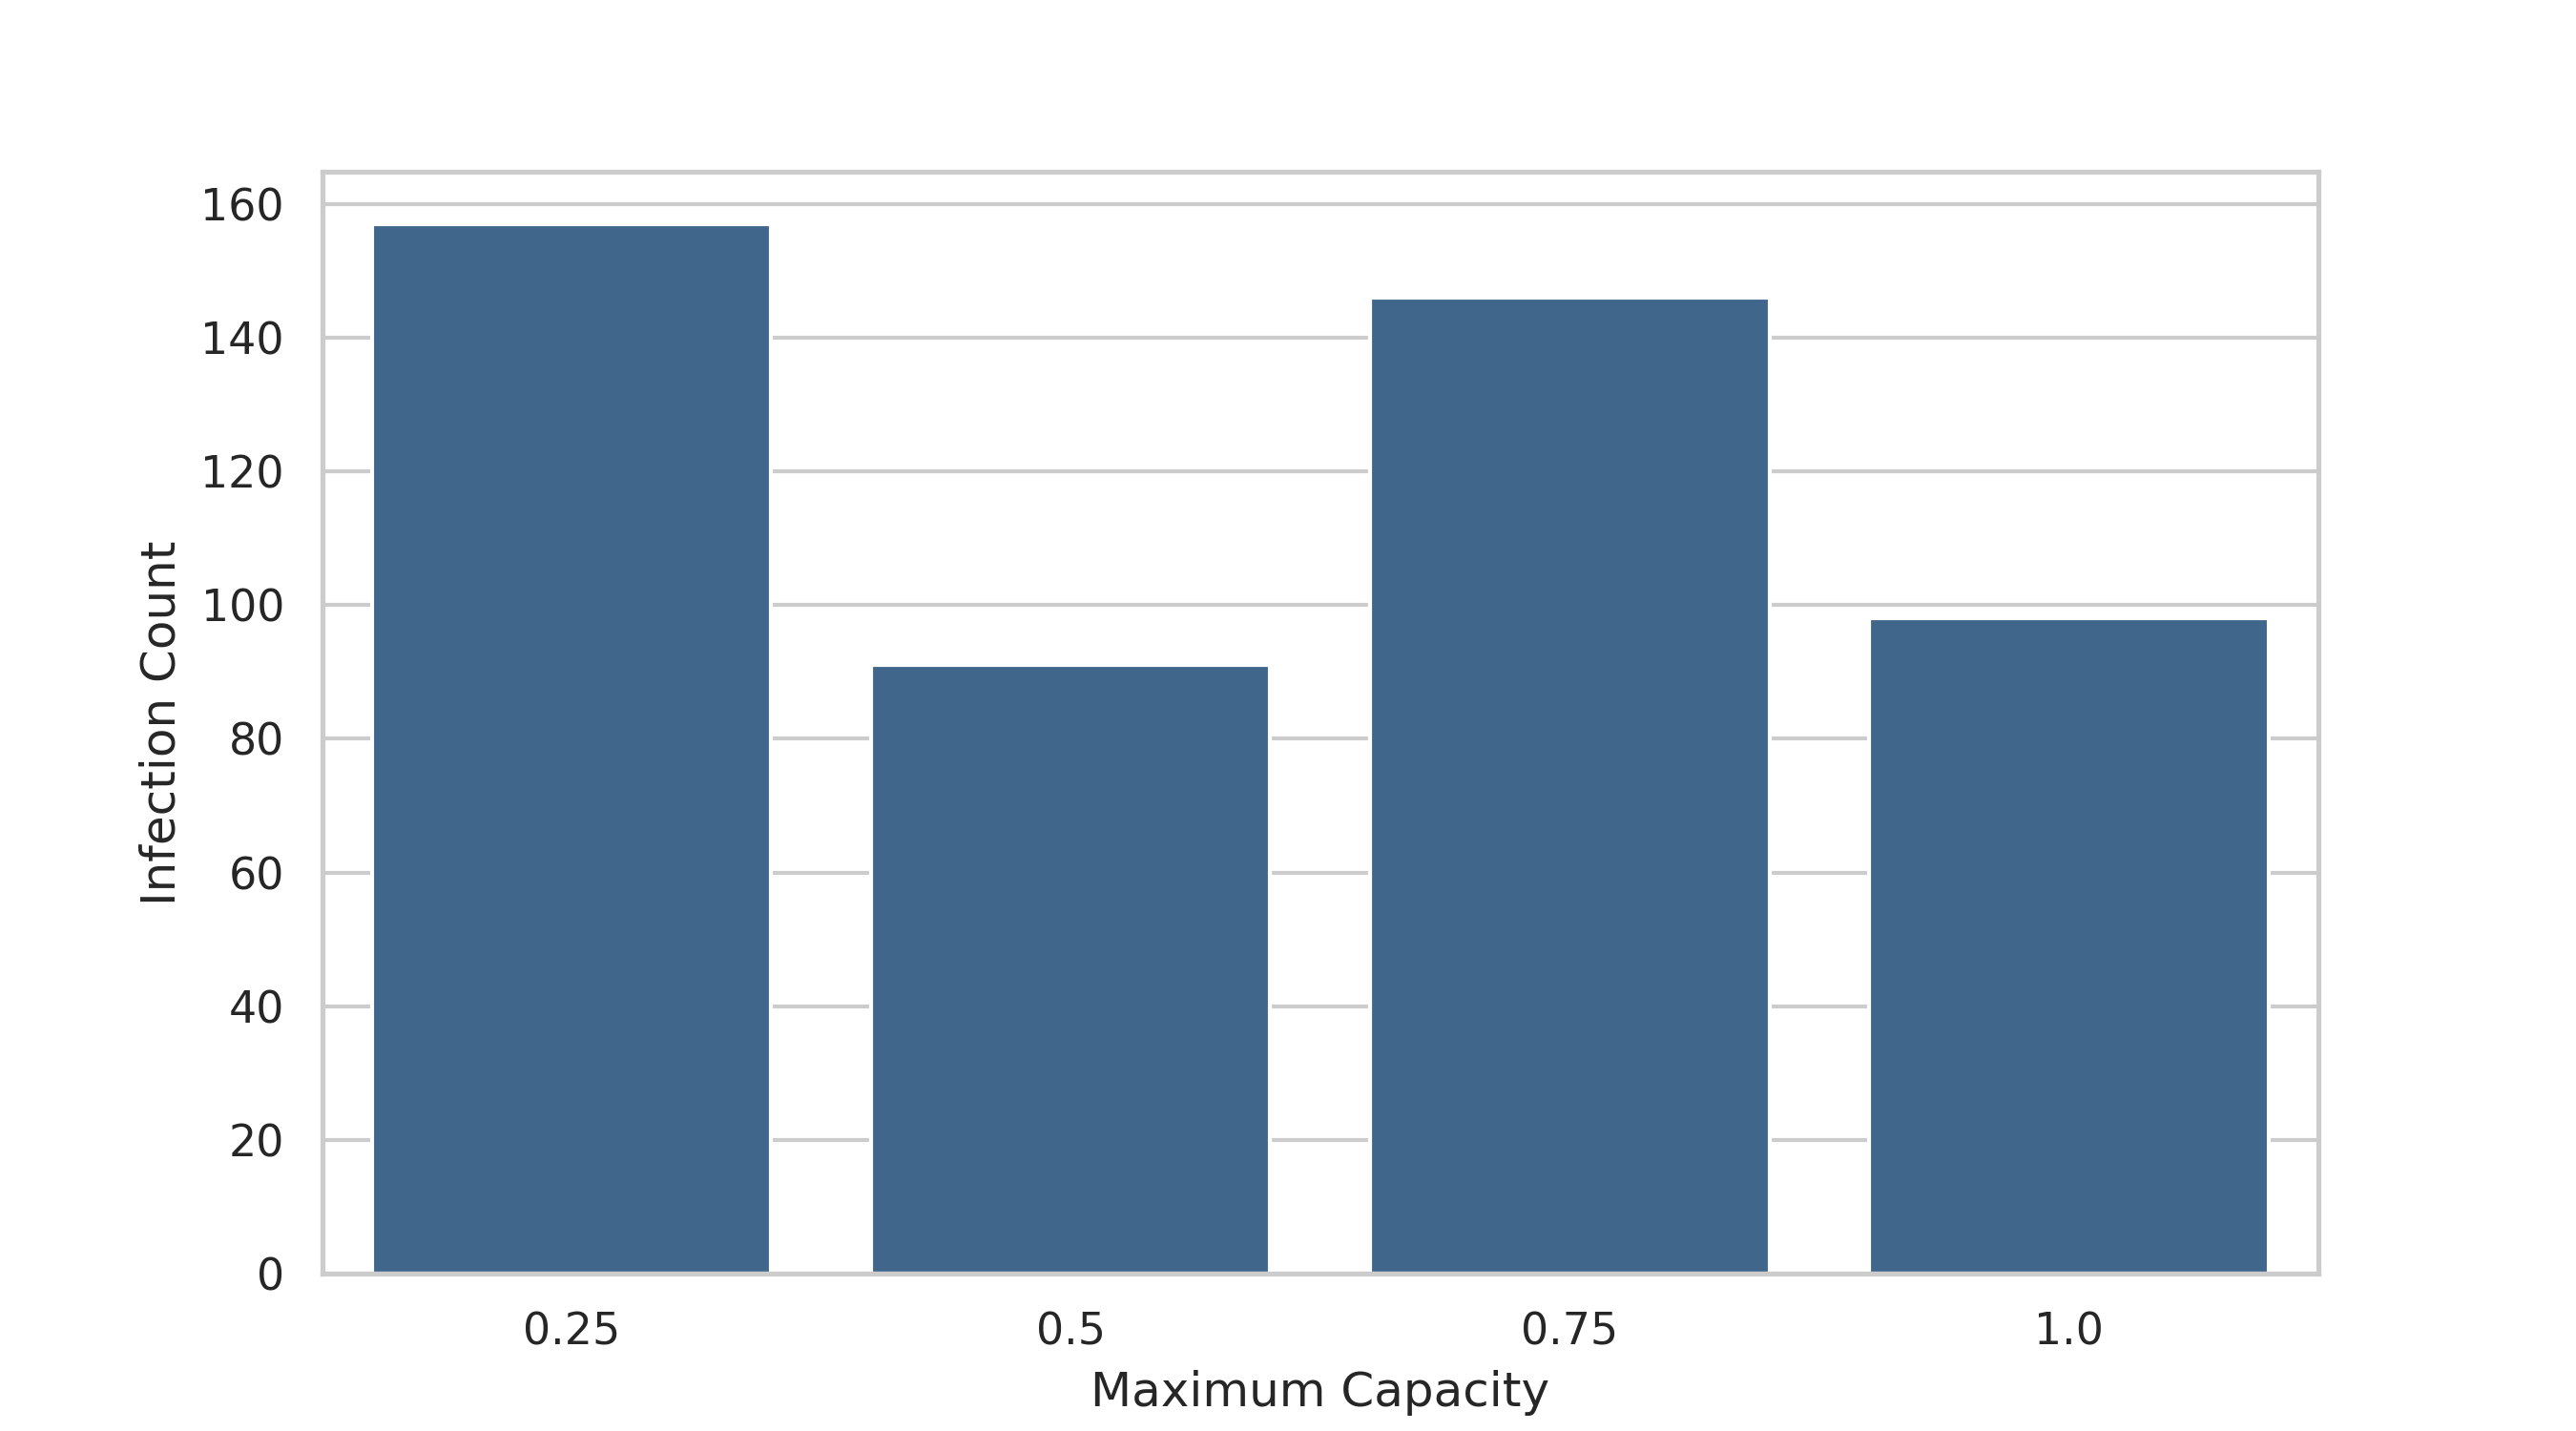

The data file committed next to this chart (first rows):
Maximum Capacity, Infection Count, Sample Total
0.25, 157, 292
0.5, 91, 182
0.75, 146, 314
1.0, 98, 212
